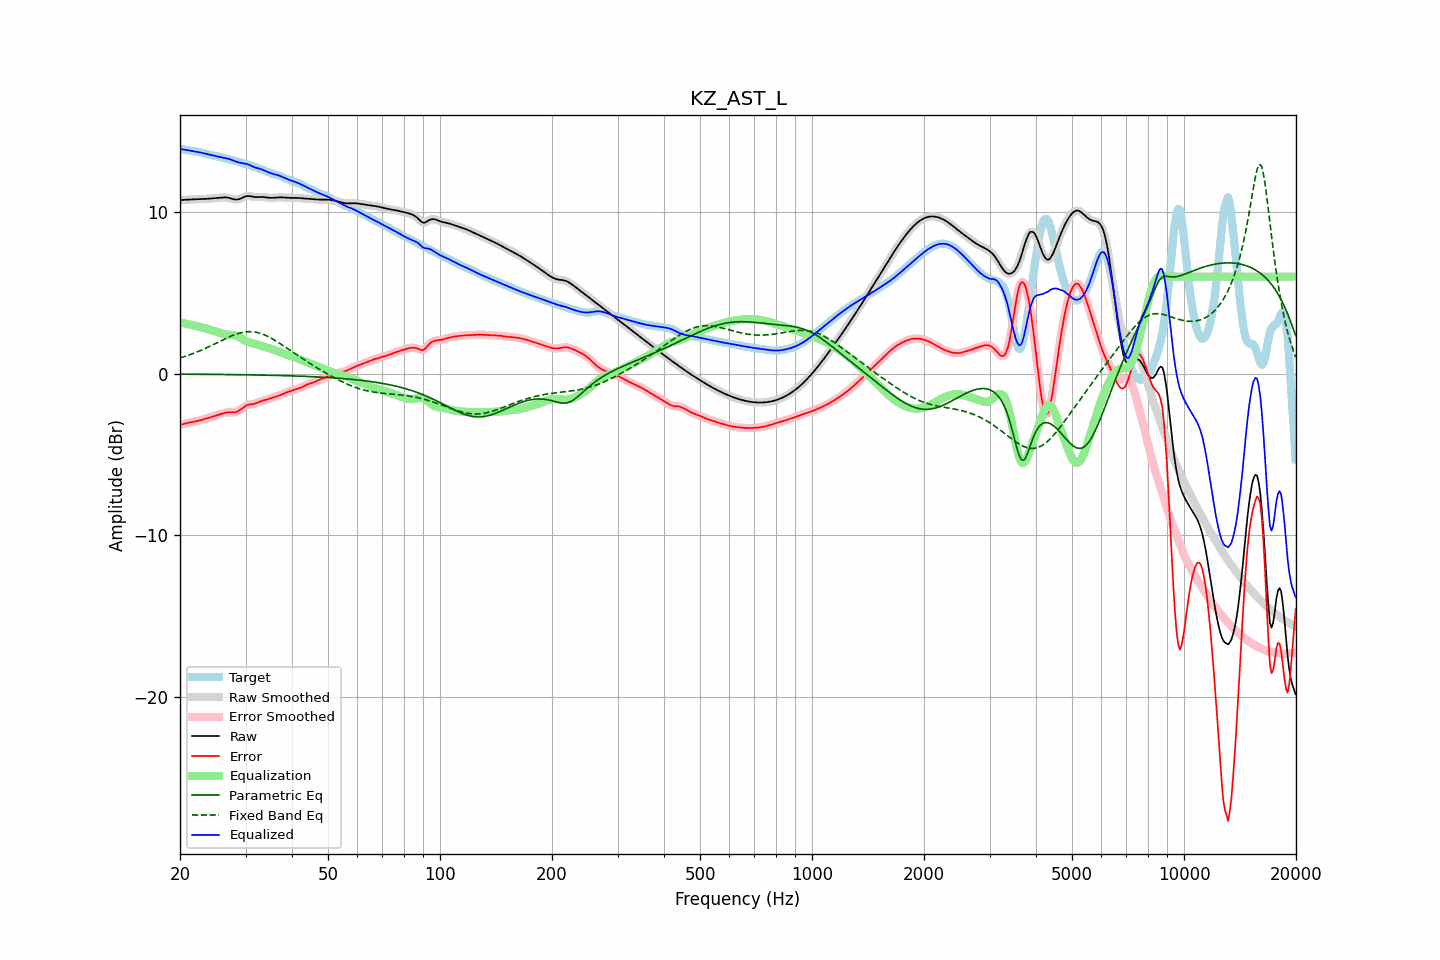

The data file committed next to this chart (first rows):
frequency, raw, error, smoothed, error_smoothed, equalization, parametric_eq, fixed_band_eq, equalized_raw, equalized_smoothed, target
20.00, 10.73, -3.18, 10.73, -3.18, 3.17, -0.03, 0.97, 13.90, 13.90, 13.91
20.20, 10.74, -3.15, 10.74, -3.15, 3.15, -0.03, 1.00, 13.89, 13.89, 13.89
20.40, 10.75, -3.12, 10.75, -3.12, 3.12, -0.03, 1.03, 13.87, 13.87, 13.87
20.61, 10.75, -3.10, 10.75, -3.10, 3.10, -0.03, 1.06, 13.85, 13.85, 13.85
20.81, 10.76, -3.07, 10.76, -3.07, 3.08, -0.03, 1.09, 13.84, 13.84, 13.83
21.02, 10.76, -3.05, 10.76, -3.05, 3.05, -0.04, 1.13, 13.82, 13.82, 13.81
21.23, 10.77, -3.03, 10.77, -3.03, 3.03, -0.04, 1.16, 13.80, 13.80, 13.80
21.44, 10.78, -3.01, 10.78, -3.01, 3.01, -0.04, 1.20, 13.79, 13.78, 13.78
21.66, 10.78, -2.99, 10.78, -2.99, 2.99, -0.04, 1.24, 13.77, 13.77, 13.77
21.87, 10.79, -2.97, 10.79, -2.97, 2.97, -0.04, 1.27, 13.75, 13.75, 13.75
22.09, 10.79, -2.95, 10.79, -2.95, 2.95, -0.04, 1.31, 13.74, 13.74, 13.74
22.31, 10.79, -2.93, 10.79, -2.93, 2.92, -0.04, 1.35, 13.72, 13.72, 13.72
22.54, 10.80, -2.90, 10.80, -2.90, 2.90, -0.04, 1.39, 13.70, 13.70, 13.70
22.76, 10.80, -2.88, 10.80, -2.88, 2.87, -0.04, 1.44, 13.67, 13.67, 13.68
22.99, 10.80, -2.85, 10.80, -2.85, 2.85, -0.04, 1.48, 13.65, 13.65, 13.65
23.22, 10.81, -2.82, 10.81, -2.82, 2.82, -0.04, 1.53, 13.62, 13.62, 13.62
23.45, 10.81, -2.79, 10.81, -2.79, 2.79, -0.04, 1.57, 13.60, 13.60, 13.60
23.69, 10.82, -2.76, 10.82, -2.76, 2.76, -0.04, 1.62, 13.58, 13.58, 13.57
23.92, 10.82, -2.73, 10.82, -2.73, 2.73, -0.05, 1.66, 13.55, 13.55, 13.55
24.16, 10.83, -2.70, 10.83, -2.70, 2.70, -0.05, 1.71, 13.53, 13.53, 13.53
24.40, 10.84, -2.67, 10.84, -2.67, 2.67, -0.05, 1.76, 13.51, 13.51, 13.51
24.65, 10.85, -2.64, 10.85, -2.64, 2.64, -0.05, 1.81, 13.49, 13.49, 13.49
24.89, 10.86, -2.61, 10.86, -2.61, 2.61, -0.05, 1.86, 13.46, 13.46, 13.47
25.14, 10.87, -2.58, 10.87, -2.58, 2.58, -0.05, 1.91, 13.44, 13.44, 13.45
25.39, 10.88, -2.55, 10.88, -2.55, 2.54, -0.05, 1.96, 13.42, 13.42, 13.42
25.65, 10.89, -2.51, 10.89, -2.51, 2.51, -0.05, 2.00, 13.39, 13.39, 13.40
25.91, 10.89, -2.48, 10.90, -2.48, 2.48, -0.05, 2.05, 13.37, 13.37, 13.37
26.16, 10.90, -2.45, 10.90, -2.45, 2.45, -0.06, 2.10, 13.36, 13.35, 13.35
26.43, 10.90, -2.42, 10.90, -2.42, 2.43, -0.06, 2.15, 13.34, 13.34, 13.32
26.69, 10.89, -2.41, 10.90, -2.41, 2.42, -0.06, 2.20, 13.31, 13.32, 13.30
26.96, 10.88, -2.40, 10.88, -2.40, 2.41, -0.06, 2.24, 13.29, 13.29, 13.28
27.23, 10.86, -2.39, 10.86, -2.40, 2.41, -0.06, 2.29, 13.26, 13.26, 13.25
27.50, 10.83, -2.40, 10.83, -2.40, 2.40, -0.06, 2.33, 13.23, 13.23, 13.23
27.77, 10.80, -2.40, 10.80, -2.40, 2.39, -0.06, 2.37, 13.19, 13.19, 13.20
28.05, 10.77, -2.39, 10.78, -2.39, 2.37, -0.06, 2.41, 13.15, 13.15, 13.17
28.33, 10.77, -2.37, 10.77, -2.37, 2.34, -0.07, 2.44, 13.11, 13.11, 13.14
28.62, 10.78, -2.33, 10.78, -2.33, 2.30, -0.07, 2.48, 13.08, 13.08, 13.11
28.90, 10.80, -2.27, 10.80, -2.27, 2.25, -0.07, 2.50, 13.05, 13.05, 13.07
29.19, 10.84, -2.20, 10.84, -2.20, 2.19, -0.07, 2.53, 13.04, 13.04, 13.04
29.48, 10.89, -2.12, 10.89, -2.12, 2.13, -0.07, 2.55, 13.02, 13.02, 13.01
29.78, 10.93, -2.05, 10.93, -2.05, 2.07, -0.07, 2.57, 13.01, 13.01, 12.98
30.08, 10.97, -1.99, 10.97, -1.99, 2.02, -0.08, 2.58, 12.99, 12.99, 12.96
30.38, 10.99, -1.94, 10.98, -1.95, 1.97, -0.08, 2.59, 12.96, 12.96, 12.93
30.68, 10.98, -1.92, 10.98, -1.92, 1.93, -0.08, 2.59, 12.92, 12.92, 12.90
30.99, 10.97, -1.91, 10.97, -1.90, 1.90, -0.08, 2.59, 12.87, 12.87, 12.87
31.30, 10.95, -1.89, 10.95, -1.89, 1.88, -0.08, 2.59, 12.82, 12.82, 12.84
31.61, 10.93, -1.88, 10.93, -1.87, 1.85, -0.08, 2.58, 12.78, 12.78, 12.80
31.93, 10.92, -1.85, 10.92, -1.85, 1.83, -0.09, 2.56, 12.75, 12.75, 12.77
32.24, 10.92, -1.81, 10.92, -1.81, 1.80, -0.09, 2.54, 12.72, 12.72, 12.73
32.57, 10.92, -1.77, 10.92, -1.77, 1.77, -0.09, 2.52, 12.69, 12.69, 12.69
32.89, 10.93, -1.72, 10.93, -1.72, 1.74, -0.09, 2.49, 12.67, 12.66, 12.65
33.22, 10.93, -1.69, 10.93, -1.69, 1.70, -0.09, 2.45, 12.63, 12.63, 12.62
33.55, 10.92, -1.66, 10.92, -1.66, 1.67, -0.10, 2.42, 12.59, 12.59, 12.58
33.89, 10.91, -1.63, 10.91, -1.63, 1.63, -0.10, 2.37, 12.54, 12.54, 12.54
34.23, 10.89, -1.61, 10.89, -1.61, 1.60, -0.10, 2.33, 12.50, 12.50, 12.50
34.57, 10.88, -1.58, 10.88, -1.58, 1.57, -0.10, 2.28, 12.45, 12.45, 12.46
34.92, 10.87, -1.55, 10.87, -1.55, 1.54, -0.10, 2.23, 12.41, 12.42, 12.42
35.27, 10.87, -1.51, 10.87, -1.51, 1.51, -0.11, 2.18, 12.38, 12.38, 12.38
35.62, 10.88, -1.48, 10.88, -1.48, 1.48, -0.11, 2.12, 12.36, 12.36, 12.35
35.97, 10.88, -1.44, 10.88, -1.44, 1.45, -0.11, 2.06, 12.33, 12.33, 12.32
... 635 more rows
